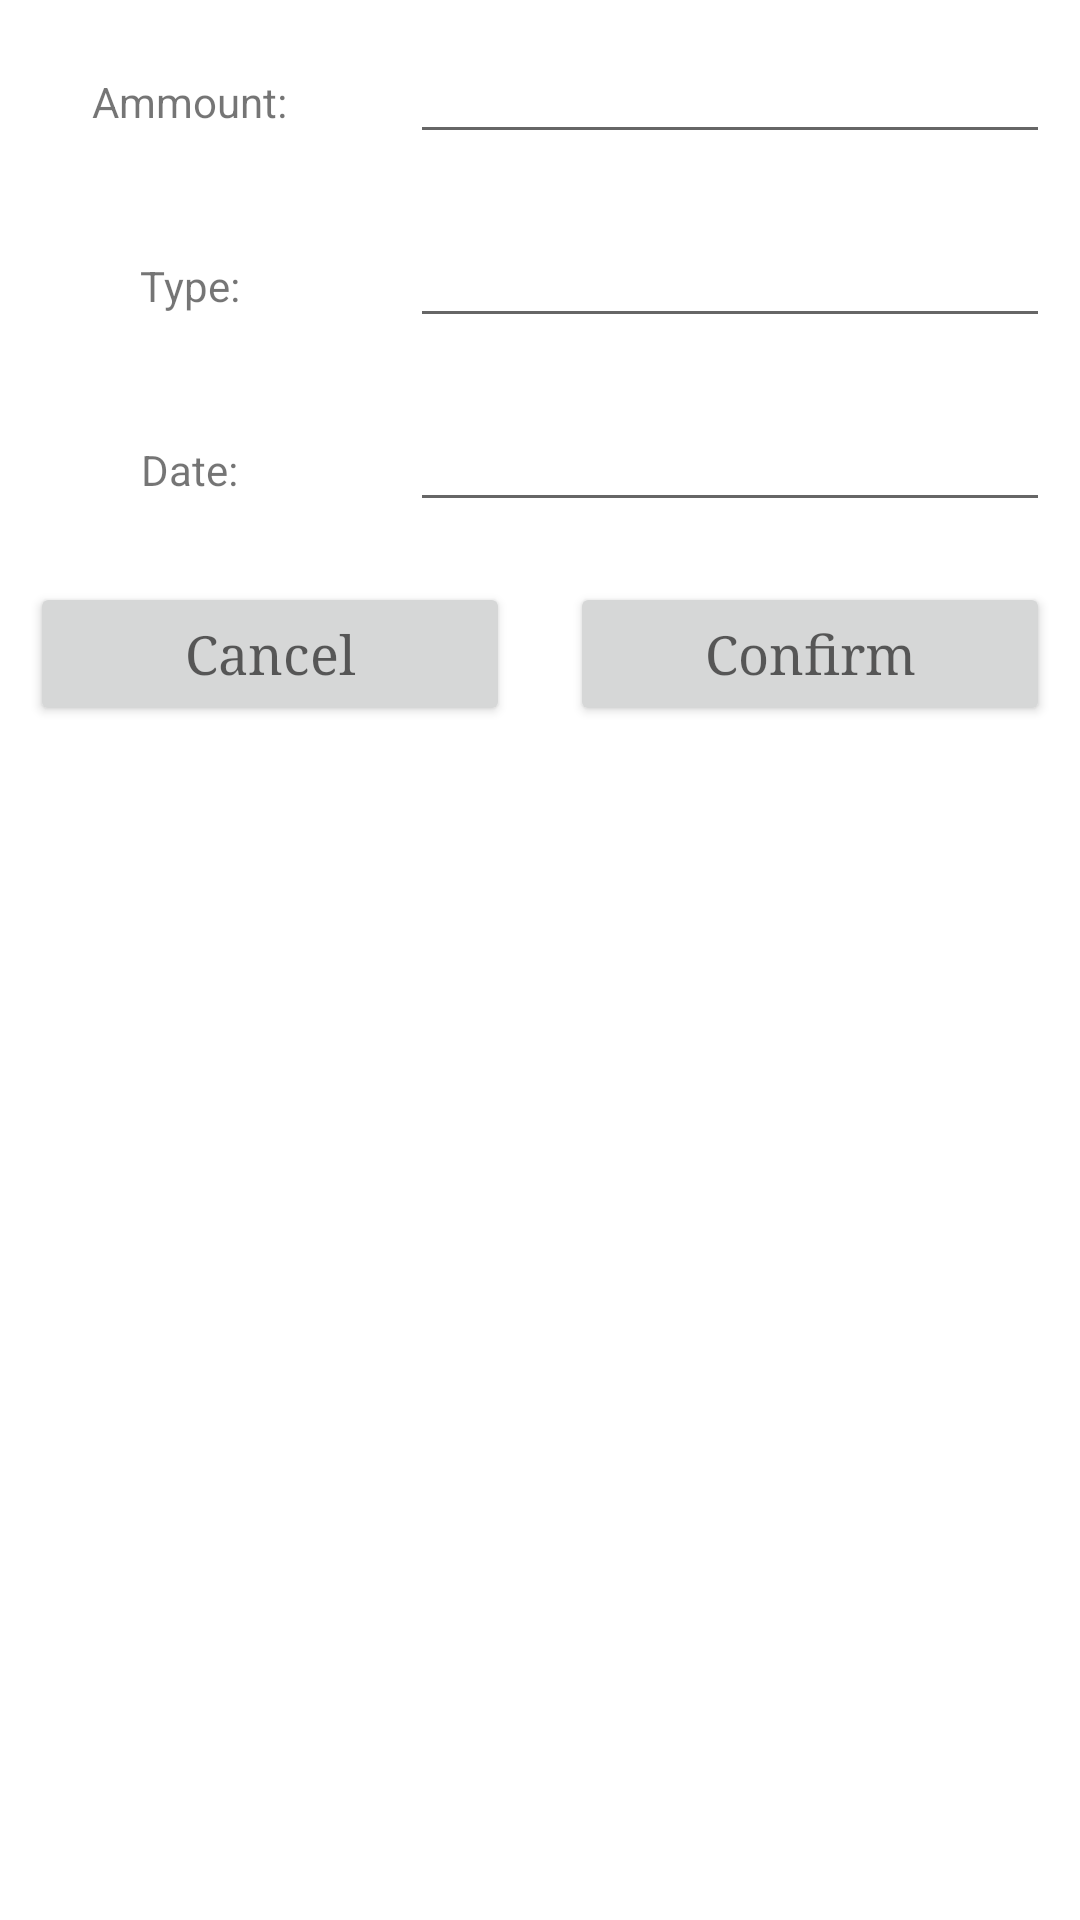

Layout XML and referenced resources for this Android screen:
<!-- AndroidManifest.xml: application theme Theme.MoneyTimeApp -->
<!-- res/layout/custom_layout_for_insertdata.xml -->
<?xml version="1.0" encoding="utf-8"?>
<LinearLayout
    xmlns:android="http://schemas.android.com/apk/res/android"
    xmlns:tools="http://schemas.android.com/tools"
    android:layout_width="match_parent"
    android:orientation="vertical"
    android:layout_height="match_parent">

    <ScrollView
        android:layout_width="match_parent"
        android:layout_height="match_parent">

        <LinearLayout
            android:layout_width="match_parent"
            android:orientation="vertical"
            android:layout_height="match_parent">

            <LinearLayout
                android:layout_width="match_parent"
                android:orientation="horizontal"
                android:layout_height="wrap_content">

                <RelativeLayout
                    android:layout_width="0dp"
                    android:layout_weight="1"
                    android:layout_margin="10dp"
                    android:gravity="center"
                    android:layout_height="wrap_content">

                    <TextView
                        android:id="@+id/amt_val"
                        android:layout_width="wrap_content"
                        android:layout_height="wrap_content"
                        android:text="Ammount:"

                        />



                </RelativeLayout>


                <RelativeLayout
                    android:layout_width="0dp"
                    android:layout_weight="2"
                    android:layout_margin="10dp"
                    android:layout_height="wrap_content">

                    <EditText
                        android:layout_width="match_parent"
                        android:layout_height="wrap_content"
                        android:id ="@+id/ammount_edt"


                        />



                </RelativeLayout>


            </LinearLayout>

            <LinearLayout
                android:layout_width="match_parent"
                android:orientation="horizontal"
                android:layout_height="wrap_content">

                <RelativeLayout
                    android:layout_width="0dp"
                    android:layout_weight="1"
                    android:layout_margin="10dp"
                    android:gravity="center"
                    android:layout_height="wrap_content">

                    <TextView
                        android:layout_width="wrap_content"
                        android:layout_height="wrap_content"
                        android:text="Type:"

                        />



                </RelativeLayout>


                <RelativeLayout
                    android:layout_width="0dp"
                    android:layout_weight="2"
                    android:layout_margin="10dp"
                    android:layout_height="wrap_content">

                    <EditText
                        android:layout_width="match_parent"
                        android:layout_height="wrap_content"
                        android:id ="@+id/type_edt"


                        android:autofillHints="" />



                </RelativeLayout>


            </LinearLayout>

            <LinearLayout
                android:layout_width="match_parent"
                android:orientation="horizontal"
                android:layout_height="wrap_content">

                <RelativeLayout
                    android:layout_width="0dp"
                    android:layout_weight="1"
                    android:layout_margin="10dp"
                    android:gravity="center"
                    android:layout_height="wrap_content">

                    <TextView
                        android:layout_width="wrap_content"
                        android:layout_height="wrap_content"
                        android:text="Date:"

                        />



                </RelativeLayout>


                <RelativeLayout
                    android:layout_width="0dp"
                    android:layout_weight="2"
                    android:layout_margin="10dp"
                    android:layout_height="wrap_content">

                    <EditText
                        android:layout_width="match_parent"
                        android:layout_height="wrap_content"
                        android:id ="@+id/date_edt"


                        android:autofillHints=""
                        tools:ignore="LabelFor" />



                </RelativeLayout>


            </LinearLayout>

            <LinearLayout
                android:layout_width="match_parent"
                android:orientation="horizontal"
                android:layout_height="wrap_content">

                <RelativeLayout
                    android:layout_width="0dp"
                    android:layout_weight="2"
                    android:layout_margin="10dp"
                    android:gravity="center"
                    android:layout_height="wrap_content">

                    <Button
                        android:layout_width="match_parent"
                        android:text = "Cancel"
                        android:id="@+id/btnCancel"
                        android:fontFamily="serif"
                        android:textAppearance="?android:textAppearanceMedium"
                        android:layout_height="match_parent" />



                </RelativeLayout>

                <RelativeLayout
                    android:layout_width="0dp"
                    android:layout_weight="2"
                    android:layout_margin="10dp"
                    android:gravity="center"
                    android:layout_height="wrap_content">

                    <Button
                        android:layout_width="match_parent"
                        android:text = "Confirm"
                        android:id="@+id/btnConfirm"
                        android:fontFamily="serif"
                        android:textAppearance="?android:textAppearanceMedium"
                        android:layout_height="match_parent" />



                </RelativeLayout>



            </LinearLayout>

        </LinearLayout>

    </ScrollView>

</LinearLayout>
<!-- resources referenced by this layout -->
<resources>
  <style name="Theme.MoneyTimeApp" parent="Theme.MaterialComponents.Light.NoActionBar">
      </style>
</resources>
